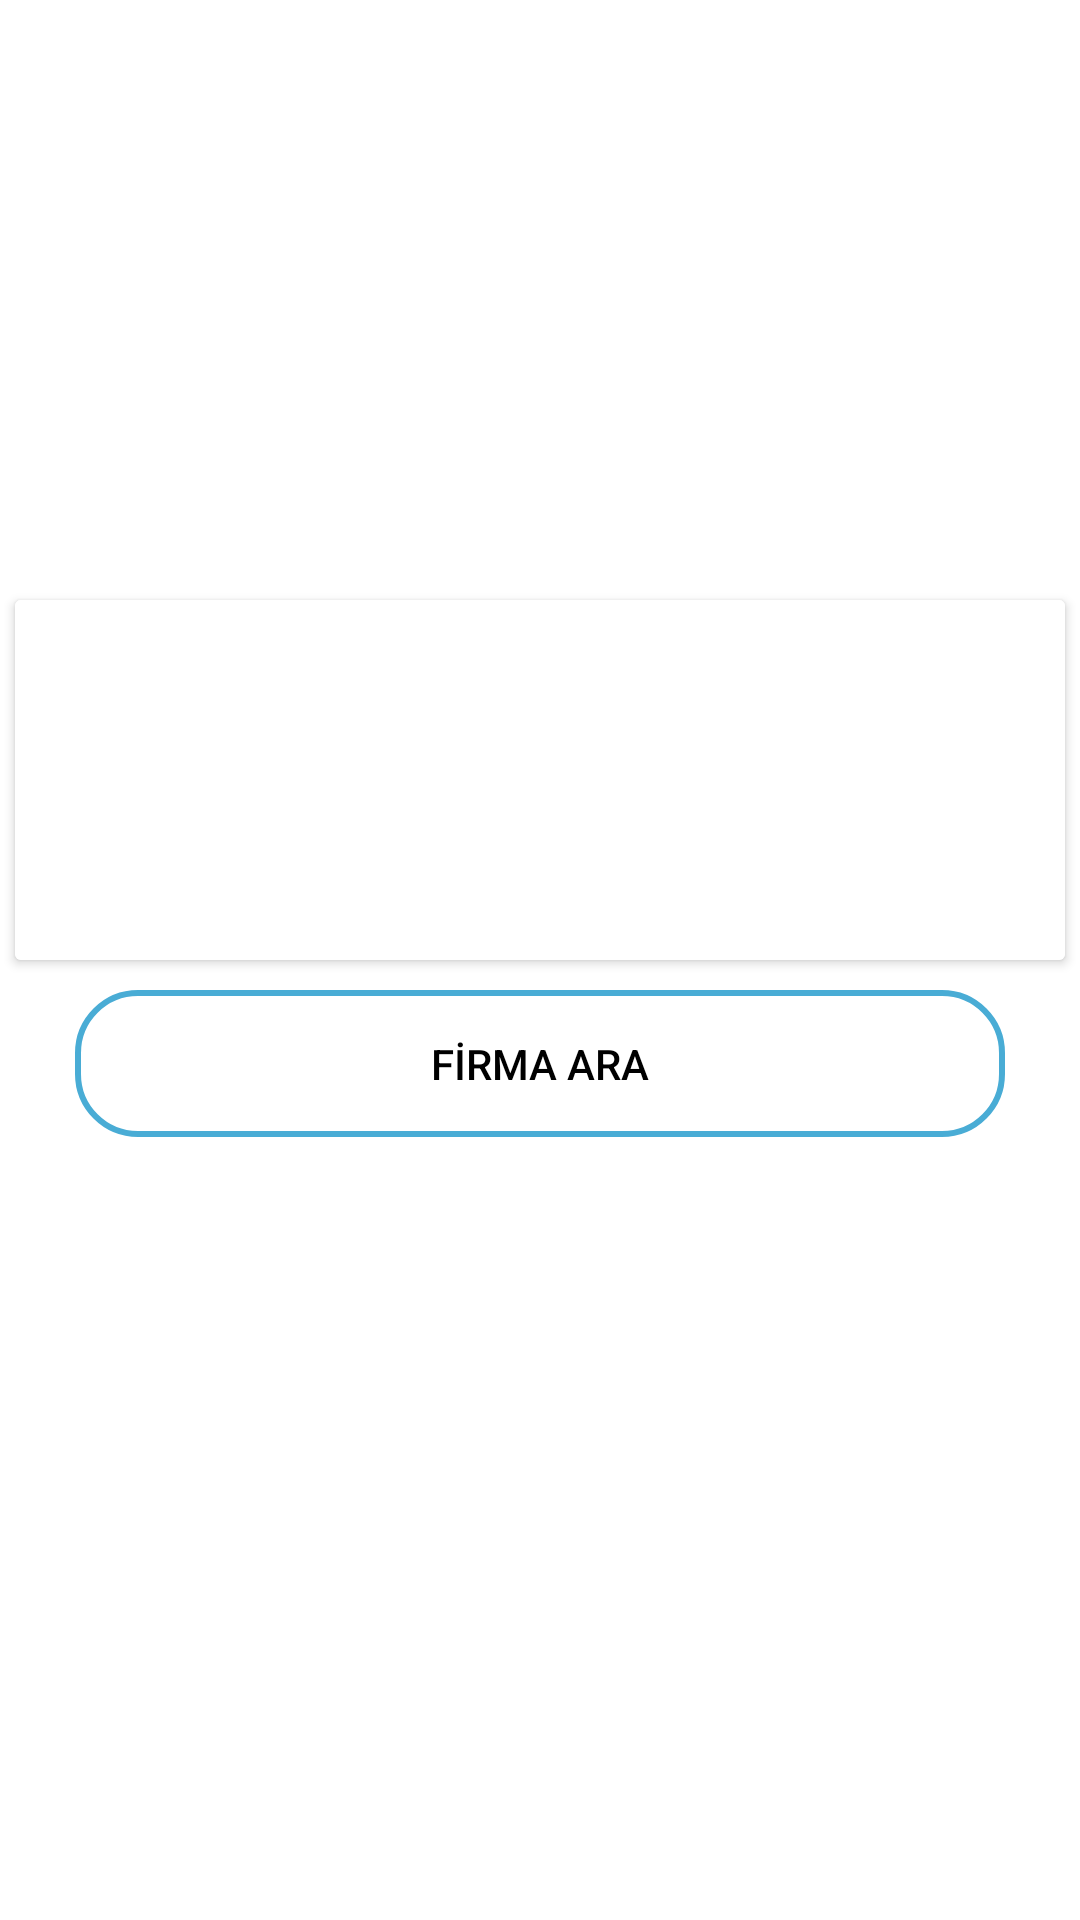

This screen was rendered from an Android layout file. Write that file and the resources it references.
<!-- AndroidManifest.xml: application theme Theme.KMOBILE -->
<!-- res/layout/fragment_profile.xml -->
<?xml version="1.0" encoding="utf-8"?>
<androidx.constraintlayout.widget.ConstraintLayout
    xmlns:android="http://schemas.android.com/apk/res/android"
    android:layout_width="match_parent"
    android:layout_height="match_parent"
    xmlns:app="http://schemas.android.com/apk/res-auto">

    <RelativeLayout
        android:layout_width="match_parent"
        android:layout_height="match_parent">
        <LinearLayout
            android:background="@drawable/splashbackground"
            android:layout_width="match_parent"
            android:layout_height="270dp"
            android:orientation="vertical">
            <LinearLayout
                android:orientation="vertical"
                android:layout_gravity="center"
                android:layout_width="350dp"
                android:layout_height="190dp"
                android:layout_centerHorizontal="true"
                android:layout_marginTop="20dp">

                <ImageView
                    android:layout_gravity="center"
                    android:layout_width="130dp"
                    android:layout_height="130dp"
                    android:layout_marginTop="10dp"
                    android:src="@drawable/profiluser"/>

            </LinearLayout>

        </LinearLayout>

        <androidx.cardview.widget.CardView
            android:layout_width="350dp"
            android:layout_height="120dp"
            android:layout_centerHorizontal="true"
            android:layout_marginTop="200dp"
            android:id="@+id/profileCardView">

            <LinearLayout
                android:layout_width="match_parent"
                android:layout_height="match_parent"
                android:orientation="horizontal"
                android:weightSum="1"
                android:background="#fff">

                <LinearLayout
                    android:layout_gravity="center"
                    android:gravity="center"
                    android:orientation="vertical"
                    android:layout_width="0dp"
                    android:layout_weight="1"
                    android:layout_height="match_parent">

                    <TextView
                        android:id="@+id/txtUserName"
                        android:layout_marginTop="10dp"
                        android:layout_gravity="center"
                        android:layout_width="wrap_content"
                        android:layout_height="wrap_content"
                        android:textColor="@color/startBlue"
                        android:textStyle="bold"
                        android:textSize="21sp"/>

                    <TextView
                        android:id="@+id/txtEmail"
                        android:layout_gravity="center"
                        android:layout_width="wrap_content"
                        android:layout_height="wrap_content"
                        android:textStyle="bold"
                        android:textSize="15sp"
                        android:paddingTop="10dp"
                        android:textColor="@color/startBlue"/>
                </LinearLayout>
            </LinearLayout>
        </androidx.cardview.widget.CardView>

        <LinearLayout
            android:layout_width="match_parent"
            android:layout_height="match_parent"
            android:layout_marginTop="270dp"
            android:id="@+id/altgovde"
            android:orientation="vertical">

            <Button
                android:id="@+id/btnShowFirmFilterPopup"
                android:layout_width="match_parent"
                android:layout_height="wrap_content"
                android:layout_gravity="center_horizontal"
                android:layout_marginTop="60dp"
                android:background="@drawable/buttonstyle"
                android:text="FİRMA ARA"
                android:layout_marginRight="25dp"
                android:layout_marginLeft="25dp"
                android:textColor="@color/black"
                app:layout_constraintLeft_toLeftOf="parent"
                app:layout_constraintRight_toRightOf="parent"
                app:layout_constraintTop_toBottomOf="@+id/profileCardView" />
        </LinearLayout>
    </RelativeLayout>
</androidx.constraintlayout.widget.ConstraintLayout>
<!-- resources referenced by this layout -->
<resources>
  <color name="black">#000000</color>
  <color name="startBlue">#09c6df</color>
  <!-- drawable buttonstyle (drawable) -->
  <?xml version="1.0" encoding="utf-8"?>
  <shape xmlns:android="http://schemas.android.com/apk/res/android">
  <stroke android:width="2dp" android:color="@color/blueLight"/>
      <corners android:radius="20dp"/>
      <padding android:top="15dp" android:left="15dp"
          android:bottom="15dp" android:right="15dp"/>
  </shape>
  <style name="Theme.KMOBILE" parent="Theme.MaterialComponents.DayNight.DarkActionBar">
          
          <item name="colorPrimary">@color/purple_500</item>
          <item name="colorPrimaryVariant">@color/purple_700</item>
          <item name="colorOnPrimary">@color/white</item>
          
          <item name="colorSecondary">@color/teal_200</item>
          <item name="colorSecondaryVariant">@color/teal_700</item>
          <item name="colorOnSecondary">@color/black</item>
          
          <item name="android:statusBarColor" tools:targetApi="l">?attr/colorPrimaryVariant</item>
          
      </style>
  <color name="blueLight">#49acd5</color>
  <color name="white">#FFFFFF</color>
  <!-- not gathered from this repository: default colours our renderer supplied (Android Studio template values) -->
  <color name="purple_500">#FF6200EE</color>
  <color name="purple_700">#FF3700B3</color>
  <color name="teal_200">#FF03DAC5</color>
  <color name="teal_700">#FF018786</color>
</resources>
